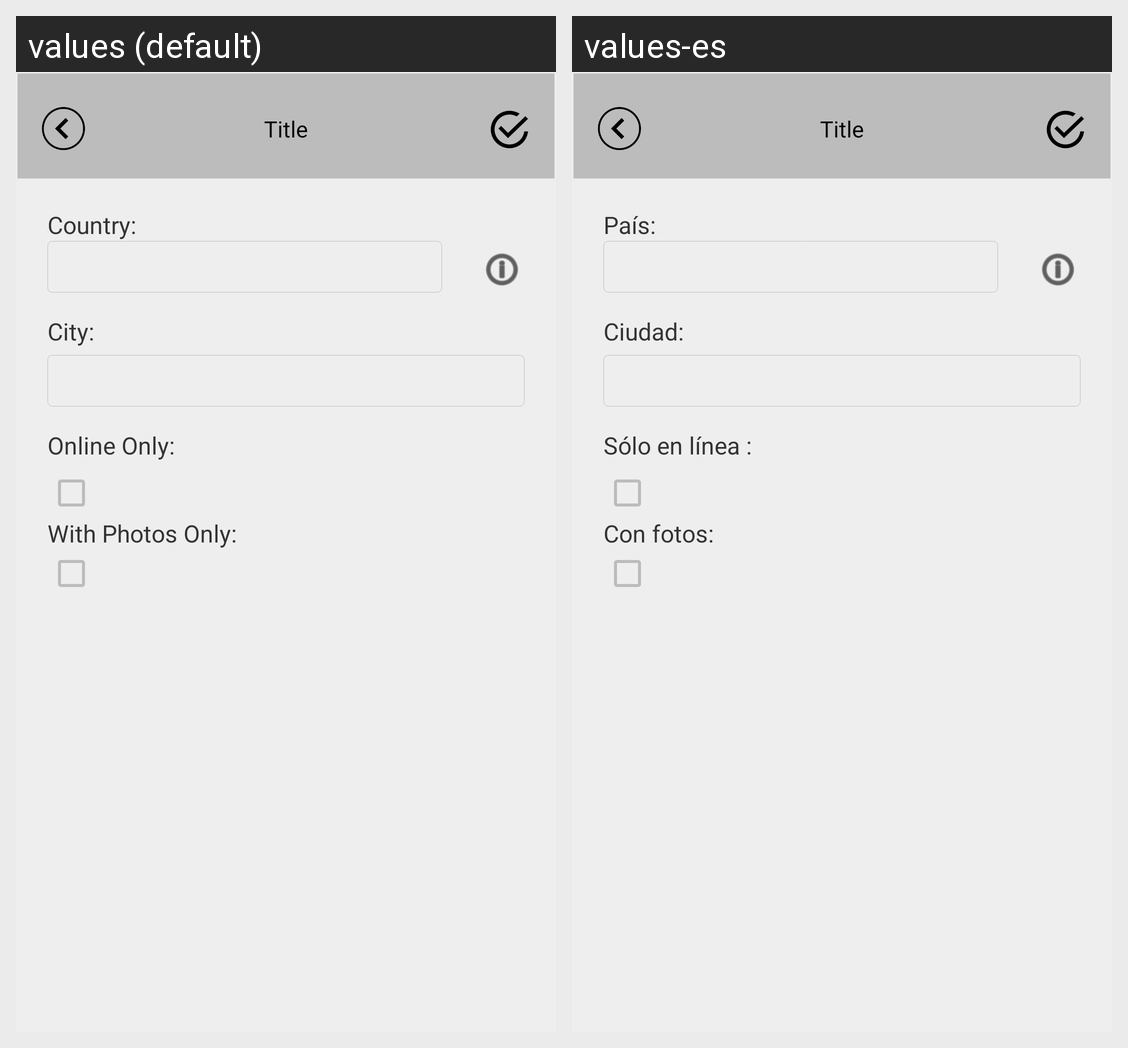

Translations of the strings shown on this Android screen, per locale in the grid:
Android screen res/layout/search_location.xml rendered under 2 locales, left to right: values (default), values-es. Device: Nexus 5 (rendered at 1080×1920; each locale shown at half size, 540×960, under a caption strip naming it); theme AppTheme.
Strings drawn on this screen, with the default value and each locale's value (text and hints the layout hard-codes, and strings that could not be matched under every locale, appear in the picture but are not listed):

search_country_row_caption
  values: Country:
  values-es: País:

search_city_row_caption
  values: City:
  values-es: Ciudad:

search_online_only_row_caption
  values: Online Only:
  values-es: Sólo en línea :

search_with_photos_only_row_caption
  values: With Photos Only:
  values-es: Con fotos:
